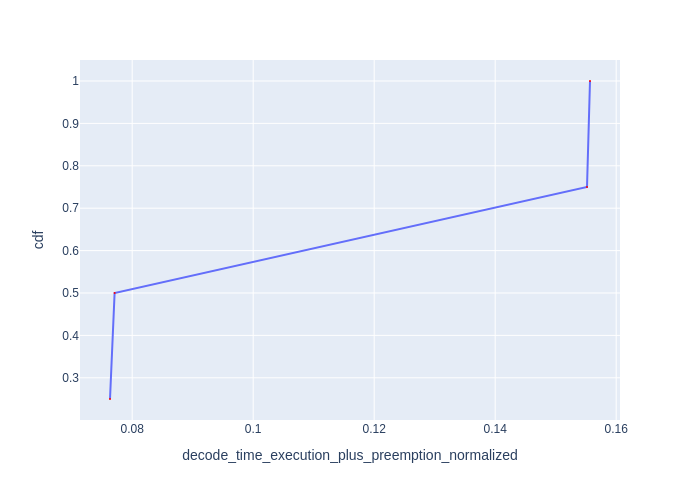

Values plotted in this chart, from the file beside it:
Request Id, decode_time_execution_plus_preemption_no…, cdf
0_1, 0.07633, 0.25
0_3, 0.07709, 0.5
0_0, 0.1552, 0.75
0_2, 0.1557, 1.0
